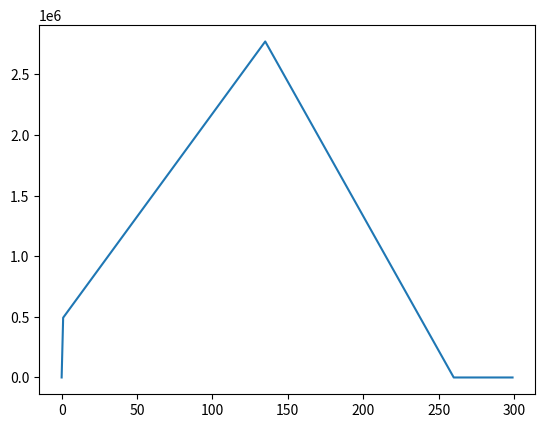

Generate this figure with matplotlib:
# -*- coding: utf-8 -*-
"""
Created on Wed Feb 17 11:50:32 2016

[redacted]
"""
#nsections = [i for i in range(1,100)]
#j = 1

import numpy as np
from numpy.linalg import solve
import matplotlib.pyplot as plt

Sx = 170000
Sxlgm = 391680
Mx = [0]*300

for i in range(1,300):
 #   z = i/10
    moments = 0
    if i<135:
        Mx[i] = Sx*(i/10+2.8)
#        moments[i].append(Mx)
    if i>=135 and i<260:
        Mx[i] = Sx*(i/10+2.8) - Sxlgm*(i/10-13.5)
 #       moments[i].append(Mx)
    if i>=260:
        Mx[i] = 0
  #      moments[i].append(Mx)
  #  print(Mx)
        
plt.plot(Mx)
   